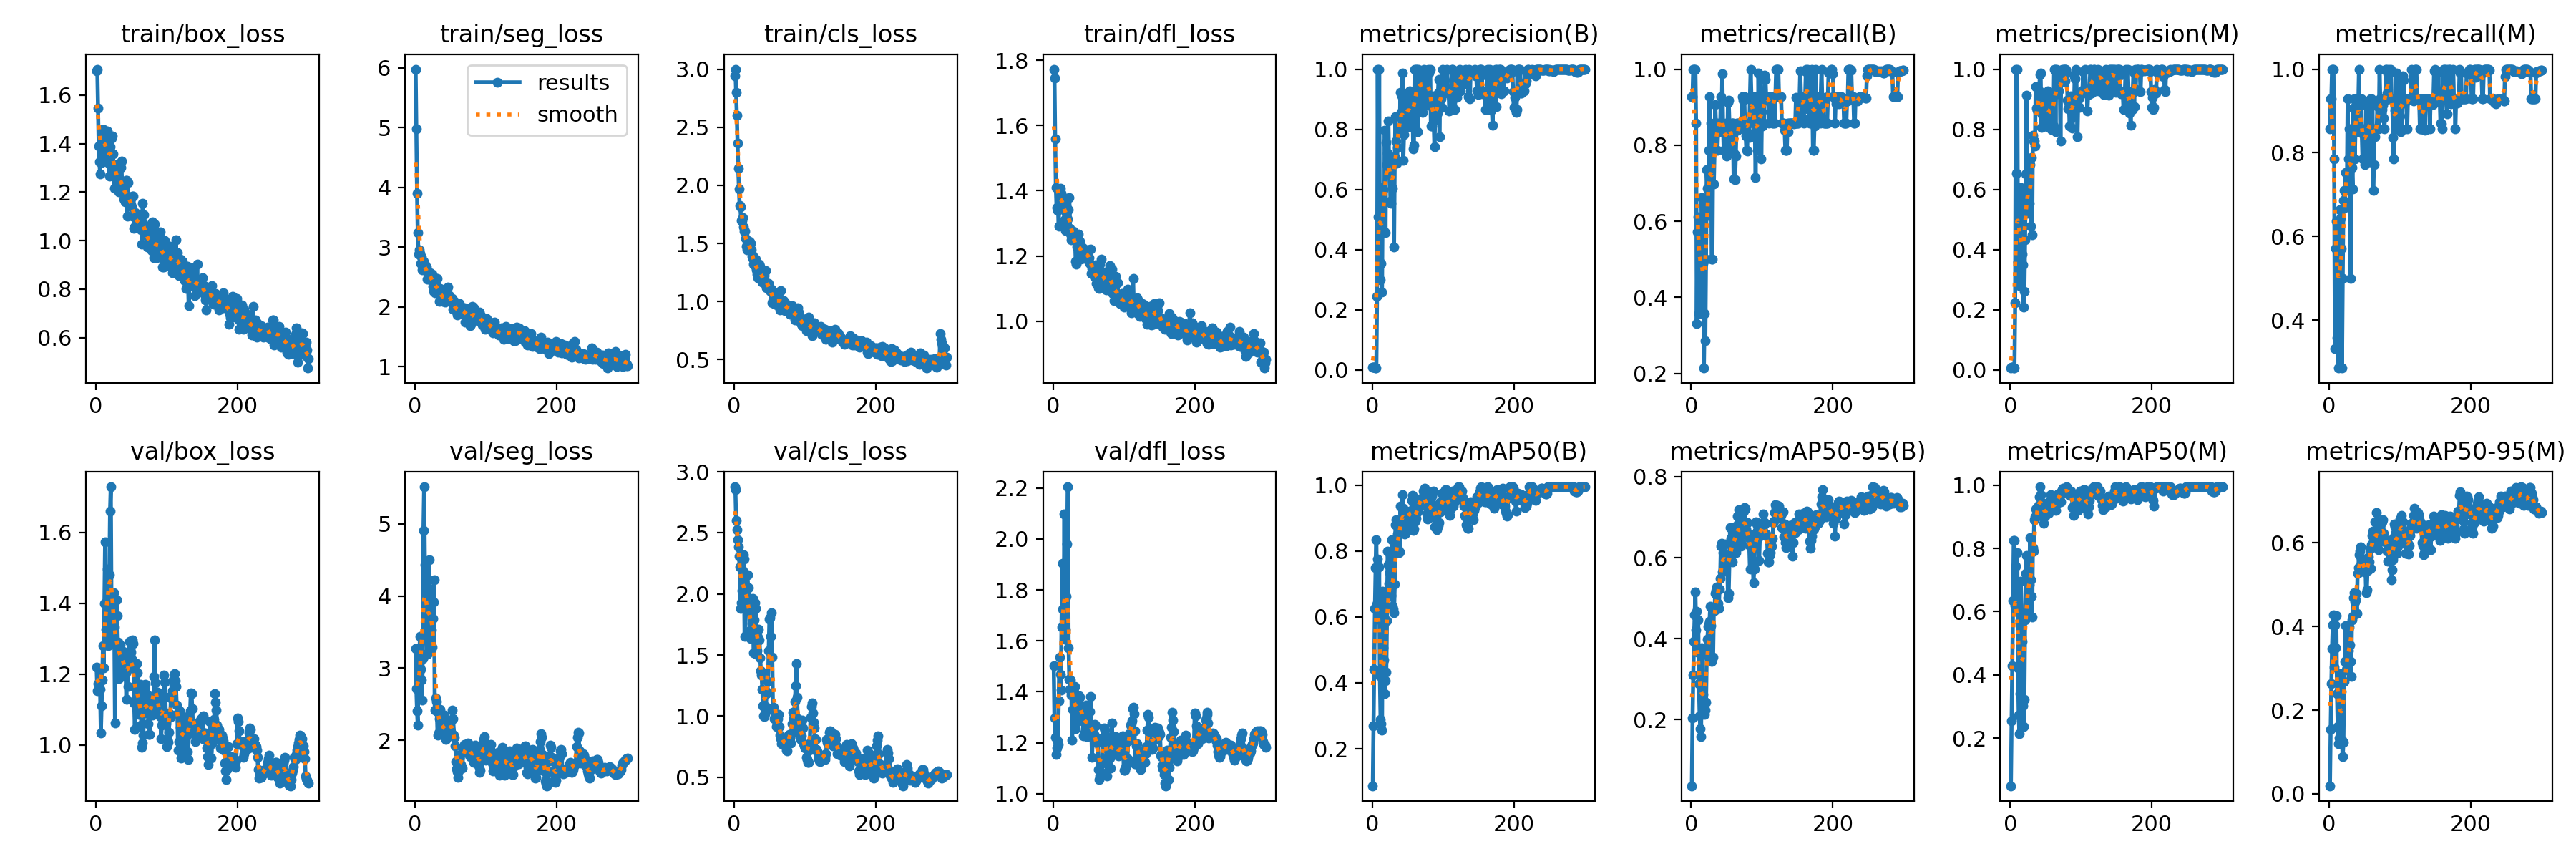

Data behind this chart, as committed beside it:
epoch, time, train/box_loss, train/seg_loss, train/cls_loss, train/dfl_loss, metrics/precision(B), metrics/recall(B), metrics/mAP50(B), metrics/mAP50-95(B), metrics/precision(M), metrics/recall(M), metrics/mAP50(M), metrics/mAP50-95(M), val/box_loss, val/seg_loss, val/cls_loss, val/dfl_loss, lr/pg0, lr/pg1, lr/pg2
1, 4.536, 1.701, 5.978, 2.944, 1.773, 0.0087, 0.9286, 0.0879, 0.03697, 0.00803, 0.8571, 0.04939, 0.01936, 1.22, 3.274, 2.878, 1.503, 8e-05, 8e-05, 8e-05
2, 46.57, 1.707, 4.98, 3.001, 1.746, 0.00899, 0.9286, 0.2707, 0.204, 0.00899, 0.9286, 0.2548, 0.1538, 1.153, 2.722, 2.853, 1.297, 0.0001794, 0.0001794, 0.0001794
3, 48.11, 1.546, 3.904, 2.803, 1.56, 0.00915, 1, 0.4421, 0.3101, 0.0085, 0.9286, 0.43, 0.263, 1.174, 2.411, 2.604, 1.221, 0.0002782, 0.0002782, 0.0002782
4, 49.63, 1.391, 3.247, 2.601, 1.41, 0.00852, 1, 0.6251, 0.3936, 0.00852, 1, 0.635, 0.3477, 1.218, 2.207, 2.526, 1.155, 0.0003762, 0.0003762, 0.0003762
5, 51.18, 1.324, 2.882, 2.361, 1.349, 0.00697, 1, 0.7498, 0.459, 0.00697, 1, 0.8252, 0.4029, 1.211, 2.818, 2.443, 1.179, 0.0004737, 0.0004737, 0.0004737
6, 52.89, 1.274, 2.954, 2.147, 1.339, 0.00668, 1, 0.8351, 0.515, 0.00668, 1, 0.8249, 0.4281, 1.156, 2.886, 2.388, 1.208, 0.0005704, 0.0005704, 0.0005704
7, 54.62, 1.388, 2.901, 1.967, 1.346, 0.2449, 0.8571, 0.6389, 0.4223, 0.2245, 0.7857, 0.6182, 0.302, 1.034, 3.437, 2.312, 1.193, 0.0006665, 0.0006665, 0.0006665
8, 56.15, 1.321, 2.734, 1.828, 1.29, 1, 0.3316, 0.7757, 0.4671, 1, 0.3316, 0.744, 0.4039, 1.11, 2.989, 2.22, 1.365, 0.000762, 0.000762, 0.000762
9, 57.63, 1.458, 2.836, 1.816, 1.406, 0.5094, 0.5714, 0.5939, 0.3673, 0.6545, 0.5714, 0.6465, 0.3487, 1.183, 2.839, 1.882, 1.536, 0.0008568, 0.0008568, 0.0008568
10, 59, 1.452, 2.615, 1.696, 1.407, 1, 0.6124, 0.751, 0.4456, 1, 0.6363, 0.7876, 0.4261, 1.281, 2.562, 1.925, 1.47, 0.0009509, 0.0009509, 0.0009509
11, 60.44, 1.457, 2.699, 1.697, 1.392, 0.3598, 0.3571, 0.4226, 0.2883, 0.3598, 0.3571, 0.4218, 0.2392, 1.217, 3.134, 2.03, 1.407, 0.001044, 0.001044, 0.001044
12, 61.85, 1.435, 2.761, 1.721, 1.384, 0.3005, 0.3571, 0.2882, 0.2101, 0.3154, 0.3571, 0.2731, 0.1607, 1.399, 4.912, 2.193, 1.654, 0.001137, 0.001137, 0.001137
13, 63.26, 1.332, 2.726, 1.643, 1.376, 0.3536, 0.5, 0.2753, 0.1769, 0.2799, 0.2857, 0.2142, 0.1194, 1.572, 5.512, 2.318, 1.905, 0.001229, 0.001229, 0.001229
14, 64.77, 1.375, 2.699, 1.607, 1.355, 0.2584, 0.5, 0.2567, 0.159, 0.3269, 0.625, 0.3405, 0.1341, 1.327, 4.431, 2.284, 1.725, 0.001321, 0.001321, 0.001321
15, 66.24, 1.372, 2.662, 1.604, 1.361, 0.6071, 0.6633, 0.678, 0.3775, 0.6071, 0.6633, 0.6952, 0.287, 1.308, 4.179, 1.655, 1.655, 0.001412, 0.001412, 0.001412
16, 67.59, 1.451, 2.672, 1.544, 1.357, 0.6003, 0.5714, 0.5053, 0.3045, 0.5816, 0.6429, 0.563, 0.231, 1.496, 3.667, 1.901, 2.098, 0.001502, 0.001502, 0.001502
17, 69.05, 1.343, 2.47, 1.476, 1.311, 0.4612, 0.4898, 0.4693, 0.2622, 0.3858, 0.5714, 0.5059, 0.2438, 1.281, 3.197, 1.993, 1.606, 0.001591, 0.001591, 0.001591
18, 70.5, 1.318, 2.557, 1.442, 1.277, 0.7969, 0.2143, 0.3668, 0.2451, 0.3505, 0.2857, 0.3022, 0.128, 1.366, 3.211, 2.055, 1.647, 0.00168, 0.00168, 0.00168
19, 72, 1.265, 2.463, 1.502, 1.33, 0.4573, 0.3571, 0.4065, 0.2124, 0.2094, 0.5, 0.2357, 0.08827, 1.481, 3.479, 2.155, 1.774, 0.001768, 0.001768, 0.001768
20, 73.41, 1.386, 2.543, 1.509, 1.346, 0.7567, 0.2857, 0.4316, 0.2228, 0.2622, 0.686, 0.323, 0.1229, 1.66, 4.498, 2.051, 1.979, 0.001856, 0.001856, 0.001856
21, 74.87, 1.357, 2.569, 1.516, 1.314, 0.6837, 0.5, 0.5897, 0.2431, 0.4332, 0.7099, 0.5747, 0.2683, 1.729, 4.097, 1.878, 2.204, 0.001868, 0.001868, 0.001868
22, 76.31, 1.421, 2.548, 1.514, 1.341, 0.7198, 0.7349, 0.7994, 0.3604, 0.6516, 0.6692, 0.7207, 0.317, 1.383, 3.778, 1.698, 1.572, 0.001861, 0.001861, 0.001861
23, 77.6, 1.431, 2.522, 1.497, 1.379, 0.8276, 0.6872, 0.7593, 0.3991, 0.9131, 0.7524, 0.7778, 0.4011, 1.293, 3.528, 1.635, 1.448, 0.001855, 0.001855, 0.001855
24, 78.95, 1.357, 2.553, 1.444, 1.285, 0.6827, 0.6161, 0.7028, 0.4306, 0.5201, 0.7143, 0.5987, 0.2953, 1.425, 3.288, 1.642, 1.409, 0.001848, 0.001848, 0.001848
25, 80.38, 1.307, 2.348, 1.39, 1.268, 0.6563, 0.7857, 0.7341, 0.4359, 0.5449, 0.7143, 0.6225, 0.3009, 1.43, 3.687, 1.758, 1.446, 0.001842, 0.001842, 0.001842
26, 81.72, 1.217, 2.266, 1.395, 1.25, 0.5616, 0.9286, 0.6853, 0.4436, 0.5616, 0.9286, 0.692, 0.3127, 1.333, 3.921, 1.964, 1.387, 0.001835, 0.001835, 0.001835
27, 83.09, 1.287, 2.441, 1.372, 1.272, 0.5541, 0.7857, 0.666, 0.4806, 0.5541, 0.7857, 0.685, 0.3415, 1.062, 4.225, 1.678, 1.211, 0.001828, 0.001828, 0.001828
28, 84.56, 1.274, 2.237, 1.323, 1.274, 0.683, 0.8571, 0.8338, 0.4321, 0.683, 0.8571, 0.8338, 0.3984, 1.281, 2.416, 1.519, 1.332, 0.001822, 0.001822, 0.001822
29, 85.89, 1.305, 2.483, 1.326, 1.275, 0.6052, 0.5, 0.6329, 0.3442, 0.4769, 0.7857, 0.7013, 0.3559, 1.41, 2.585, 1.788, 1.407, 0.001815, 0.001815, 0.001815
30, 87.24, 1.246, 2.353, 1.311, 1.252, 0.7061, 0.5, 0.6239, 0.352, 0.7061, 0.5, 0.6495, 0.3163, 1.366, 2.543, 1.927, 1.416, 0.001809, 0.001809, 0.001809
31, 88.63, 1.315, 2.475, 1.362, 1.253, 0.4098, 0.7857, 0.6132, 0.3553, 0.449, 0.8571, 0.5834, 0.2811, 1.29, 2.404, 1.884, 1.421, 0.001802, 0.001802, 0.001802
32, 90.01, 1.2, 2.249, 1.27, 1.183, 0.7092, 0.6978, 0.6994, 0.4703, 0.781, 0.7651, 0.8035, 0.4153, 1.186, 2.071, 1.507, 1.257, 0.001795, 0.001795, 0.001795
33, 91.4, 1.217, 2.251, 1.234, 1.175, 0.842, 0.7857, 0.8793, 0.469, 0.7618, 0.7143, 0.7905, 0.4234, 1.234, 2.104, 1.538, 1.284, 0.001789, 0.001789, 0.001789
34, 92.84, 1.213, 2.095, 1.205, 1.227, 0.7604, 0.9077, 0.8945, 0.5124, 0.7604, 0.9077, 0.8901, 0.4688, 1.282, 2.3, 1.649, 1.376, 0.001782, 0.001782, 0.001782
35, 94.24, 1.301, 2.309, 1.268, 1.256, 0.6872, 0.8571, 0.8298, 0.5187, 0.7449, 0.9286, 0.8991, 0.4804, 1.259, 2.431, 1.711, 1.322, 0.001776, 0.001776, 0.001776
36, 95.72, 1.328, 2.266, 1.324, 1.267, 0.7386, 0.8571, 0.8525, 0.5277, 0.9422, 0.7857, 0.9256, 0.4583, 1.193, 2.364, 1.624, 1.287, 0.001769, 0.001769, 0.001769
37, 97.16, 1.216, 2.282, 1.303, 1.233, 0.7953, 0.7857, 0.805, 0.4756, 0.8703, 0.8571, 0.9018, 0.4636, 1.242, 2.117, 1.476, 1.384, 0.001762, 0.001762, 0.001762
38, 98.59, 1.217, 2.105, 1.256, 1.244, 0.7953, 0.8338, 0.7945, 0.4874, 0.8632, 0.9024, 0.9031, 0.478, 1.264, 2.094, 1.373, 1.378, 0.001756, 0.001756, 0.001756
39, 99.91, 1.172, 2.093, 1.21, 1.19, 0.7952, 0.8571, 0.7984, 0.4744, 0.8628, 0.9286, 0.921, 0.4313, 1.257, 2.199, 1.334, 1.333, 0.001749, 0.001749, 0.001749
40, 101.5, 1.179, 2.166, 1.165, 1.203, 0.9224, 0.8499, 0.937, 0.5217, 0.9224, 0.8499, 0.9355, 0.527, 1.245, 2.143, 1.217, 1.335, 0.001743, 0.001743, 0.001743
41, 103, 1.161, 2.144, 1.165, 1.193, 0.855, 0.8434, 0.8919, 0.5495, 0.9274, 0.9133, 0.9644, 0.5407, 1.22, 2.208, 1.081, 1.345, 0.001736, 0.001736, 0.001736
42, 104.4, 1.247, 2.163, 1.16, 1.226, 0.9105, 0.9286, 0.9328, 0.6283, 0.9817, 1, 0.995, 0.5706, 1.202, 2.347, 1.004, 1.287, 0.001729, 0.001729, 0.001729
43, 105.7, 1.25, 2.085, 1.221, 1.212, 0.9877, 0.8571, 0.9703, 0.6363, 0.9877, 0.8571, 0.9703, 0.5791, 1.128, 2.073, 0.9981, 1.227, 0.001723, 0.001723, 0.001723
44, 107.1, 1.1, 2.143, 1.177, 1.193, 0.6975, 0.9885, 0.9289, 0.5652, 0.8052, 0.9286, 0.9437, 0.5889, 1.228, 2.015, 1.018, 1.307, 0.001716, 0.001716, 0.001716
45, 108.6, 1.238, 2.301, 1.263, 1.215, 0.7814, 0.8571, 0.9032, 0.613, 0.8501, 0.9286, 0.9462, 0.5611, 1.166, 2.206, 1.081, 1.243, 0.00171, 0.00171, 0.00171
46, 109.9, 1.168, 2.154, 1.118, 1.199, 0.8388, 0.7857, 0.8517, 0.5917, 0.8555, 0.8465, 0.9328, 0.561, 1.215, 2.066, 1.182, 1.311, 0.001703, 0.001703, 0.001703
47, 111.2, 1.177, 2.33, 1.146, 1.219, 0.8358, 0.7857, 0.855, 0.586, 0.8358, 0.7857, 0.8807, 0.5444, 1.293, 2.07, 1.194, 1.348, 0.001696, 0.001696, 0.001696
48, 112.7, 1.166, 2.147, 1.127, 1.199, 0.8461, 0.7855, 0.9034, 0.6341, 0.8461, 0.7855, 0.903, 0.5529, 1.22, 2.188, 1.285, 1.225, 0.00169, 0.00169, 0.00169
49, 114.1, 1.149, 2.194, 1.158, 1.201, 0.9098, 0.8571, 0.9089, 0.6043, 0.9098, 0.8571, 0.9022, 0.5304, 1.261, 2.199, 1.537, 1.255, 0.001683, 0.001683, 0.001683
50, 115.5, 1.138, 2.144, 1.11, 1.219, 0.9152, 0.7722, 0.9168, 0.6029, 0.9152, 0.7722, 0.9224, 0.5527, 1.239, 2.16, 1.794, 1.263, 0.001677, 0.001677, 0.001677
51, 116.9, 1.184, 2.109, 1.095, 1.194, 0.8451, 0.7799, 0.9141, 0.6012, 0.8451, 0.7799, 0.9233, 0.5548, 1.24, 2.126, 1.802, 1.263, 0.00167, 0.00167, 0.00167
52, 118.3, 1.1, 2.081, 1.089, 1.177, 0.8098, 0.9131, 0.8797, 0.5017, 0.8098, 0.9131, 0.931, 0.4809, 1.296, 2.279, 1.652, 1.322, 0.001663, 0.001663, 0.001663
53, 119.8, 1.183, 2.14, 1.107, 1.221, 0.9277, 0.9177, 0.9206, 0.5121, 0.9277, 0.9177, 0.9206, 0.4873, 1.286, 2.424, 1.845, 1.383, 0.001657, 0.001657, 0.001657
54, 121.2, 1.049, 1.966, 0.9889, 1.145, 0.8179, 0.8571, 0.9112, 0.5928, 0.8179, 0.8571, 0.9112, 0.5342, 1.119, 2.299, 1.484, 1.265, 0.00165, 0.00165, 0.00165
55, 122.6, 1.056, 1.967, 1.004, 1.162, 0.849, 0.8042, 0.9221, 0.6748, 0.849, 0.8042, 0.9221, 0.5665, 1.043, 2.075, 1.051, 1.143, 0.001644, 0.001644, 0.001644
56, 124.1, 1.117, 2.097, 1.053, 1.171, 0.9175, 0.7952, 0.9532, 0.6476, 0.9175, 0.7952, 0.9532, 0.5544, 1.121, 2.045, 1.075, 1.221, 0.001637, 0.001637, 0.001637
57, 125.5, 1.065, 1.98, 0.9955, 1.147, 0.8964, 0.8571, 0.9701, 0.6421, 0.8964, 0.8571, 0.9701, 0.585, 1.121, 1.924, 0.9787, 1.215, 0.00163, 0.00163, 0.00163
58, 126.9, 1.074, 1.937, 0.9795, 1.138, 0.7354, 0.8571, 0.8634, 0.5904, 0.7984, 0.9286, 0.9245, 0.539, 1.23, 1.706, 0.9982, 1.233, 0.001624, 0.001624, 0.001624
59, 128.3, 1.087, 1.996, 0.9965, 1.147, 0.7475, 0.8571, 0.8667, 0.6293, 0.8124, 0.9286, 0.9308, 0.5952, 1.203, 1.608, 0.9935, 1.274, 0.001617, 0.001617, 0.001617
60, 129.7, 1.075, 1.868, 1.031, 1.174, 1, 0.7113, 0.8893, 0.6444, 0.8115, 0.9228, 0.9345, 0.6163, 1.129, 1.565, 0.9108, 1.265, 0.001611, 0.001611, 0.001611
... 240 more rows
